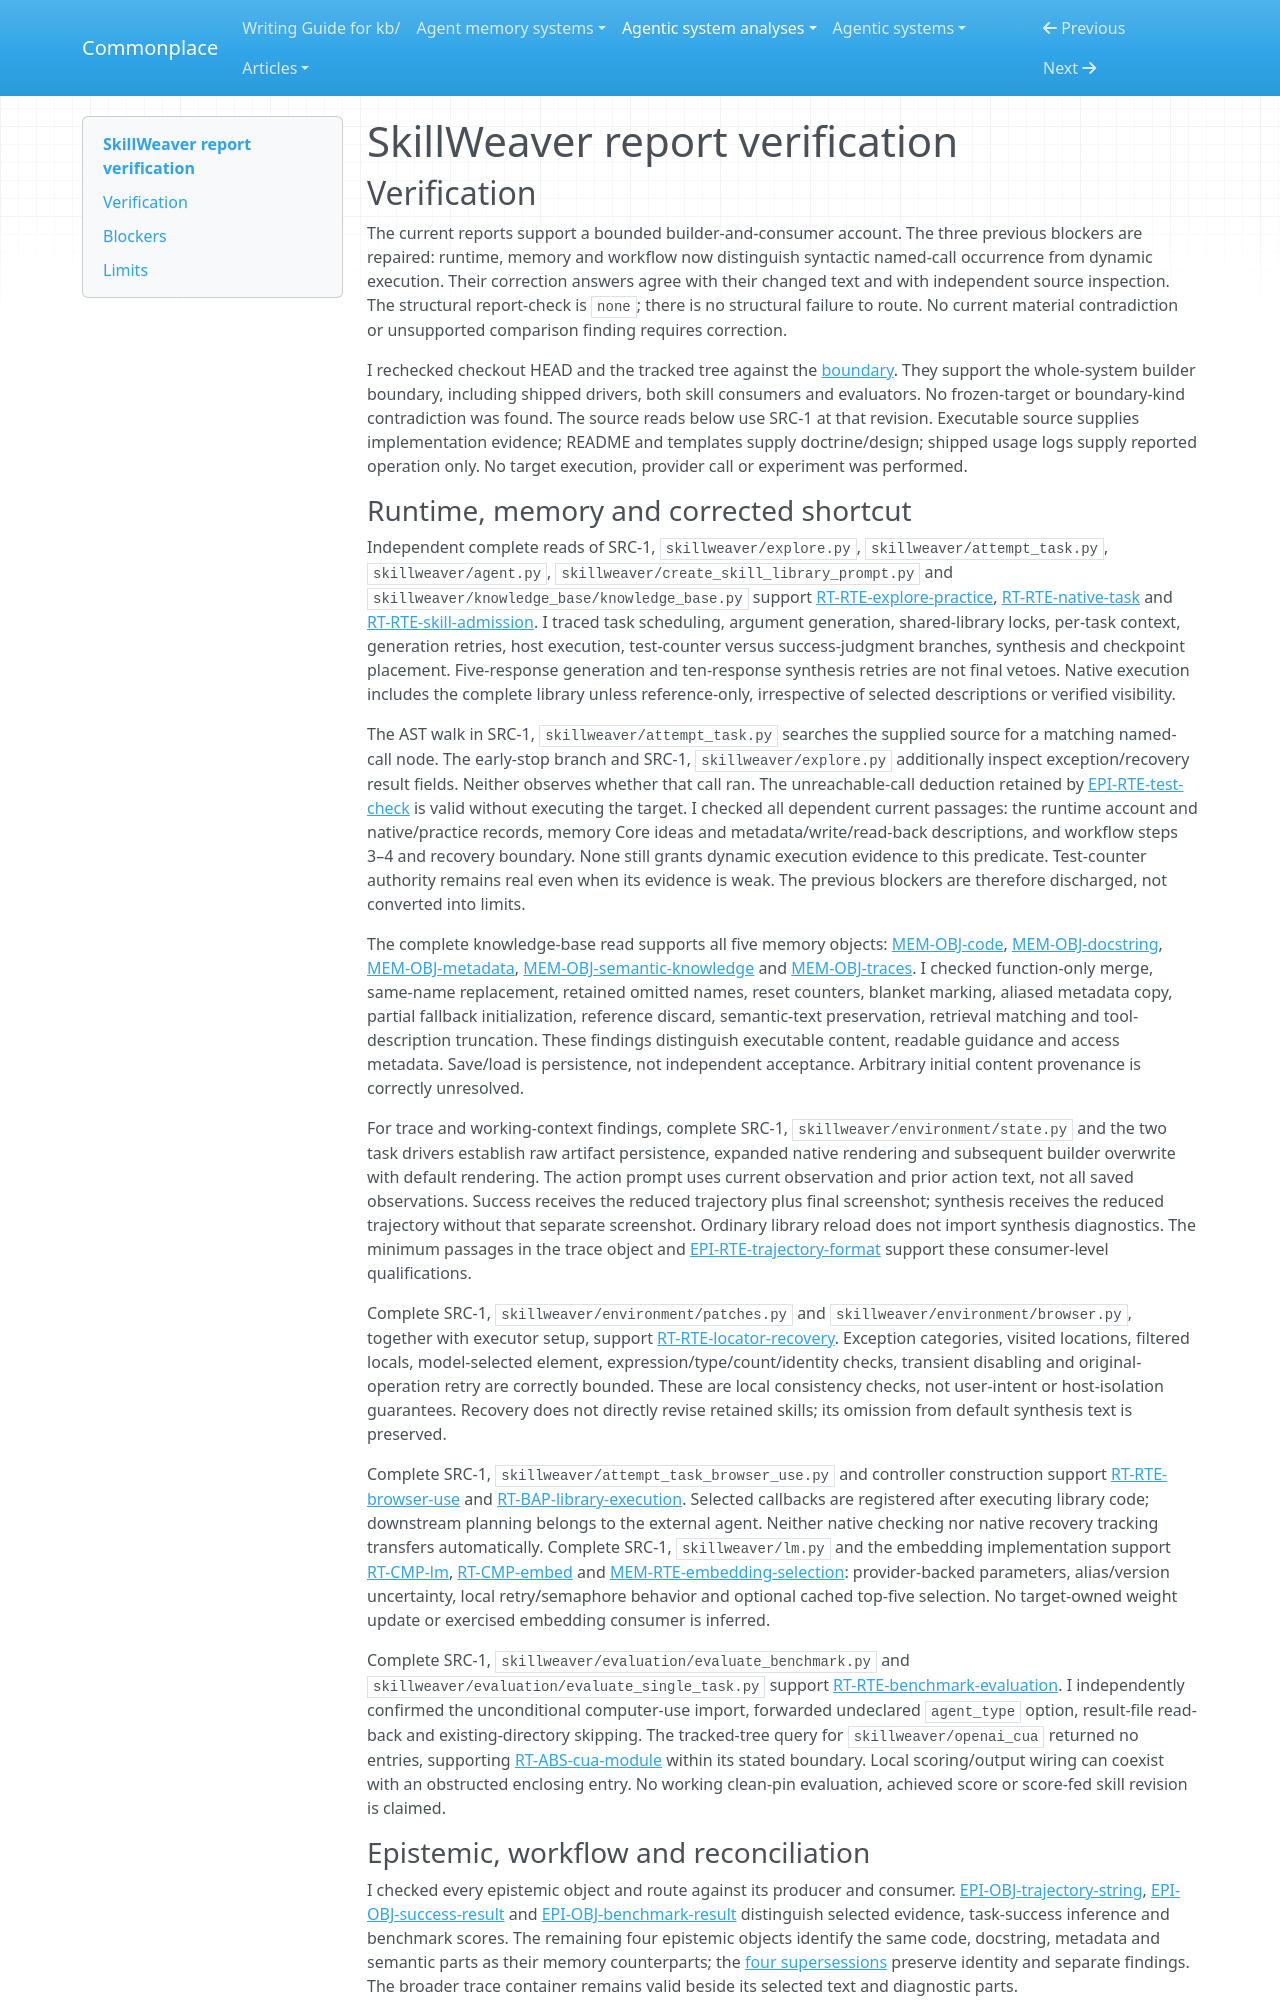

repository: zby/commonplace · page: agentic-system-analyses/retained/skillweaver/report-verification/index.html · generator: mkdocs

---
type: agentic-system-analyses/types/agentic-system-verification.md
description: "Independent report verification of SkillWeaver's corrected practice shortcut, skill admission and later consumers at the frozen Git revision."
run-id: AAS-2026-10-14-skillweaver-c921cc7a5ed0-01
reviewed-boundary: f2a63d65d0f6ff46ac30e817cede8797f8f25b97
---

# SkillWeaver report verification

## Verification

The current reports support a bounded builder-and-consumer account. The three previous blockers are repaired: runtime, memory and workflow now distinguish syntactic named-call occurrence from dynamic execution. Their correction answers agree with their changed text and with independent source inspection. The structural report-check is `none`; there is no structural failure to route. No current material contradiction or unsupported comparison finding requires correction.

I rechecked checkout HEAD and the tracked tree against the [boundary](boundary.md#source-register). They support the whole-system builder boundary, including shipped drivers, both skill consumers and evaluators. No frozen-target or boundary-kind contradiction was found. The source reads below use SRC-1 at that revision. Executable source supplies implementation evidence; README and templates supply doctrine/design; shipped usage logs supply reported operation only. No target execution, provider call or experiment was performed.

### Runtime, memory and corrected shortcut

Independent complete reads of SRC-1, `skillweaver/explore.py`, `skillweaver/attempt_task.py`, `skillweaver/agent.py`, `skillweaver/create_skill_library_prompt.py` and `skillweaver/knowledge_base/knowledge_base.py` support [RT-RTE-explore-practice](runtime.md#rt-rte-explore-practice), [RT-RTE-native-task](runtime.md#rt-rte-native-task) and [RT-RTE-skill-admission](runtime.md#rt-rte-skill-admission). I traced task scheduling, argument generation, shared-library locks, per-task context, generation retries, host execution, test-counter versus success-judgment branches, synthesis and checkpoint placement. Five-response generation and ten-response synthesis retries are not final vetoes. Native execution includes the complete library unless reference-only, irrespective of selected descriptions or verified visibility.

The AST walk in SRC-1, `skillweaver/attempt_task.py` searches the supplied source for a matching named-call node. The early-stop branch and SRC-1, `skillweaver/explore.py` additionally inspect exception/recovery result fields. Neither observes whether that call ran. The unreachable-call deduction retained by [EPI-RTE-test-check](epistemic.md#epi-rte-test-check) is valid without executing the target. I checked all dependent current passages: the runtime account and native/practice records, memory Core ideas and metadata/write/read-back descriptions, and workflow steps 3–4 and recovery boundary. None still grants dynamic execution evidence to this predicate. Test-counter authority remains real even when its evidence is weak. The previous blockers are therefore discharged, not converted into limits.

The complete knowledge-base read supports all five memory objects: [MEM-OBJ-code](memory.md#mem-obj-code), [MEM-OBJ-docstring](memory.md#mem-obj-docstring), [MEM-OBJ-metadata](memory.md#mem-obj-metadata), [MEM-OBJ-semantic-knowledge](memory.md#mem-obj-semantic-knowledge) and [MEM-OBJ-traces](memory.md#mem-obj-traces). I checked function-only merge, same-name replacement, retained omitted names, reset counters, blanket marking, aliased metadata copy, partial fallback initialization, reference discard, semantic-text preservation, retrieval matching and tool-description truncation. These findings distinguish executable content, readable guidance and access metadata. Save/load is persistence, not independent acceptance. Arbitrary initial content provenance is correctly unresolved.

For trace and working-context findings, complete SRC-1, `skillweaver/environment/state.py` and the two task drivers establish raw artifact persistence, expanded native rendering and subsequent builder overwrite with default rendering. The action prompt uses current observation and prior action text, not all saved observations. Success receives the reduced trajectory plus final screenshot; synthesis receives the reduced trajectory without that separate screenshot. Ordinary library reload does not import synthesis diagnostics. The minimum passages in the trace object and [EPI-RTE-trajectory-format](epistemic.md#epi-rte-trajectory-format) support these consumer-level qualifications.

Complete SRC-1, `skillweaver/environment/patches.py` and `skillweaver/environment/browser.py`, together with executor setup, support [RT-RTE-locator-recovery](runtime.md#rt-rte-locator-recovery). Exception categories, visited locations, filtered locals, model-selected element, expression/type/count/identity checks, transient disabling and original-operation retry are correctly bounded. These are local consistency checks, not user-intent or host-isolation guarantees. Recovery does not directly revise retained skills; its omission from default synthesis text is preserved.

Complete SRC-1, `skillweaver/attempt_task_browser_use.py` and controller construction support [RT-RTE-browser-use](runtime.md#rt-rte-browser-use) and [RT-BAP-library-execution](runtime.md#rt-bap-library-execution). Selected callbacks are registered after executing library code; downstream planning belongs to the external agent. Neither native checking nor native recovery tracking transfers automatically. Complete SRC-1, `skillweaver/lm.py` and the embedding implementation support [RT-CMP-lm](runtime.md#rt-cmp-lm), [RT-CMP-embed](runtime.md#rt-cmp-embed) and [MEM-RTE-embedding-selection](memory.md#mem-rte-embedding-selection): provider-backed parameters, alias/version uncertainty, local retry/semaphore behavior and optional cached top-five selection. No target-owned weight update or exercised embedding consumer is inferred.

Complete SRC-1, `skillweaver/evaluation/evaluate_benchmark.py` and `skillweaver/evaluation/evaluate_single_task.py` support [RT-RTE-benchmark-evaluation](runtime.md#rt-rte-benchmark-evaluation). I independently confirmed the unconditional computer-use import, forwarded undeclared `agent_type` option, result-file read-back and existing-directory skipping. The tracked-tree query for `skillweaver/openai_cua` returned no entries, supporting [RT-ABS-cua-module](runtime.md#rt-abs-cua-module) within its stated boundary. Local scoring/output wiring can coexist with an obstructed enclosing entry. No working clean-pin evaluation, achieved score or score-fed skill revision is claimed.
